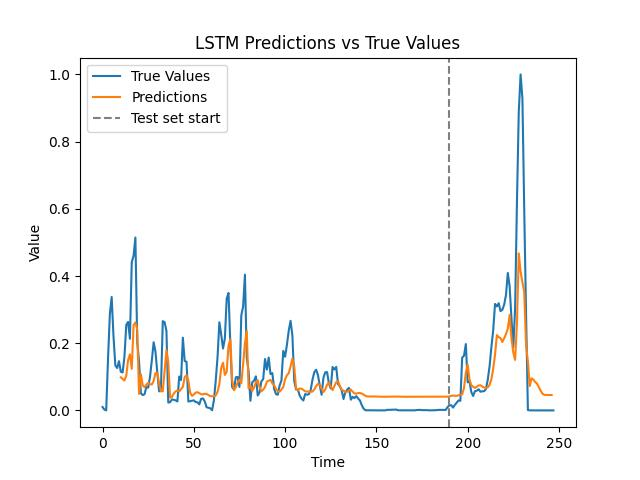

Source data for this figure (header and first rows):
ged_sb, rolling_avg
52, 
17, 
0, 
0, 23.0
0, 5.667
1049, 0.0
911, 349.7
354, 653.3
243, 771.3
323, 502.7
298, 306.7
383, 288.0
108, 334.7
282, 263.0
706, 257.7
759, 365.3
340, 582.3
362, 601.7
2319, 487.0
476, 1007
732, 1052
180, 1176
85, 462.7
83, 332.3
145, 116.0
101, 104.3
231, 109.7
131, 159.0
322, 154.3
570, 228.0
498, 341.0
129, 463.3
143, 399.0
115, 256.7
198, 129.0
1508, 152.0
91, 607.0
22, 599.0
46, 540.3
100, 53.0
77, 56.0
40, 74.33
89, 72.33
53, 68.67
550, 60.67
15, 230.7
918, 206.0
74, 494.3
1, 335.7
105, 331.0
82, 60.0
7, 62.67
116, 64.67
46, 68.33
4, 56.33
72, 55.33
160, 40.67
13, 78.67
10, 81.67
41, 61.0
... 190 more rows
